The GitHub repository Anand2027Gupta/EcoScrap contains a labelled image folder "data" with 18 categories: air conditioner, battery, keyboard, laptop, microchip IC, microwave, mobile phone, computer mouse, PCB, passive component, printer, refrigerator, resistor, television, washing machine, heat sink, light bulbs, transistor. Examples follow, each with its label.

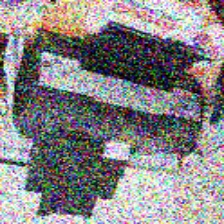
Label: printer

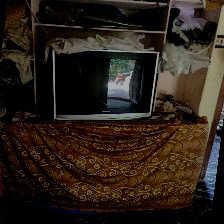
Label: television

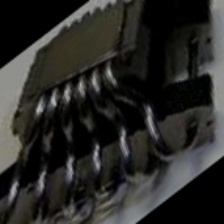
Label: heat sink

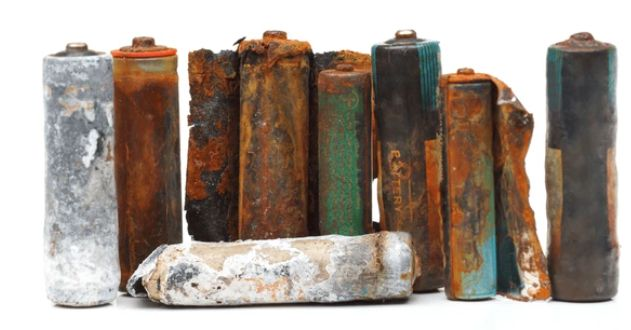
Label: battery

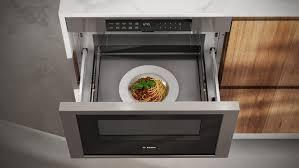
Label: microwave

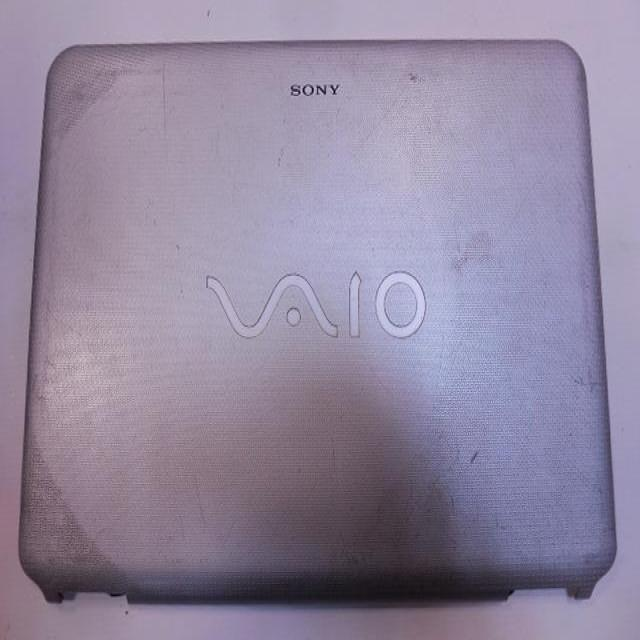
Label: laptop
